Dataset: OriginalImage (GitHub, mongkholp/Cleanliness-Datasets). Classes: clean, unclean.

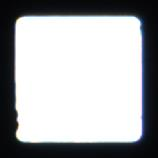
Label: clean

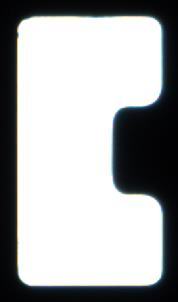
Label: clean

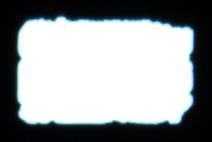
Label: unclean

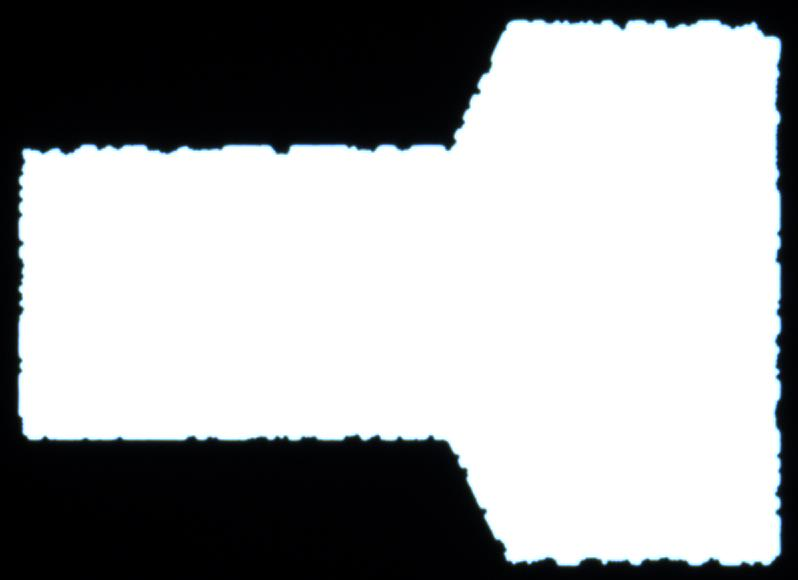
Label: unclean

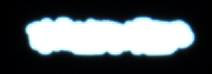
Label: unclean

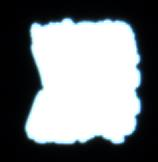
Label: unclean
